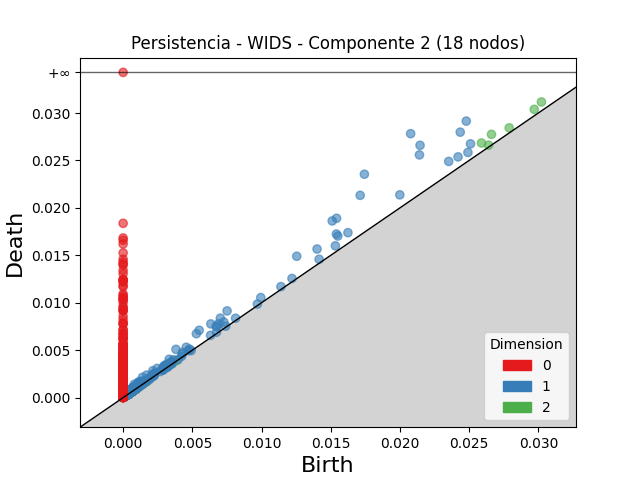

The file beside this chart, header and first rows:
dimension, birth, death
2, 0.02662, 0.02775
2, 0.02589, 0.02684
2, 0.03023, 0.03116
2, 0.02971, 0.03038
2, 0.0279, 0.02843
2, 0.003497, 0.003713
2, 0.0264, 0.02661
2, 0.0009689, 0.001169
2, 0.001118, 0.001264
2, 0.001826, 0.001966
2, 0.0008276, 0.0009585
2, 0.0006556, 0.000782
2, 0.0008947, 0.00102
2, 0.0009285, 0.001054
2, 0.0007658, 0.0008913
2, 0.0009612, 0.001075
2, 0.0008114, 0.0009218
2, 0.003268, 0.003371
2, 0.003196, 0.003293
2, 0.003494, 0.003587
2, 0.001094, 0.001182
2, 0.003514, 0.003601
2, 0.0008505, 0.0009304
2, 0.0007696, 0.0008489
2, 0.0006476, 0.0007167
2, 0.003293, 0.003361
2, 0.0009139, 0.0009817
2, 0.0007139, 0.0007799
2, 0.0007272, 0.000791
2, 0.0008377, 0.0009007
2, 0.0009667, 0.00103
2, 0.001018, 0.001081
2, 0.001129, 0.001192
2, 0.0008325, 0.0008951
2, 0.0007297, 0.000791
2, 0.000786, 0.0008439
2, 0.0008648, 0.0009223
2, 0.0008063, 0.0008636
2, 0.0008311, 0.0008881
2, 0.0007692, 0.000823
2, 0.0007699, 0.0008203
2, 0.0006546, 0.0007027
2, 0.0006469, 0.0006948
2, 0.0008595, 0.0009074
2, 0.0007857, 0.0008335
2, 0.0006338, 0.0006815
2, 0.0006572, 0.0007038
2, 0.0008402, 0.0008864
2, 0.0009178, 0.0009633
2, 0.0008826, 0.0009261
2, 0.0005765, 0.0006192
2, 0.0007334, 0.0007747
2, 0.0004485, 0.0004896
2, 0.000387, 0.0004272
2, 0.000499, 0.0005391
2, 0.0008246, 0.0008648
2, 0.0008683, 0.0009084
2, 0.0009554, 0.0009954
2, 0.003835, 0.003875
2, 0.0005781, 0.0006178
... 6,439 more rows
